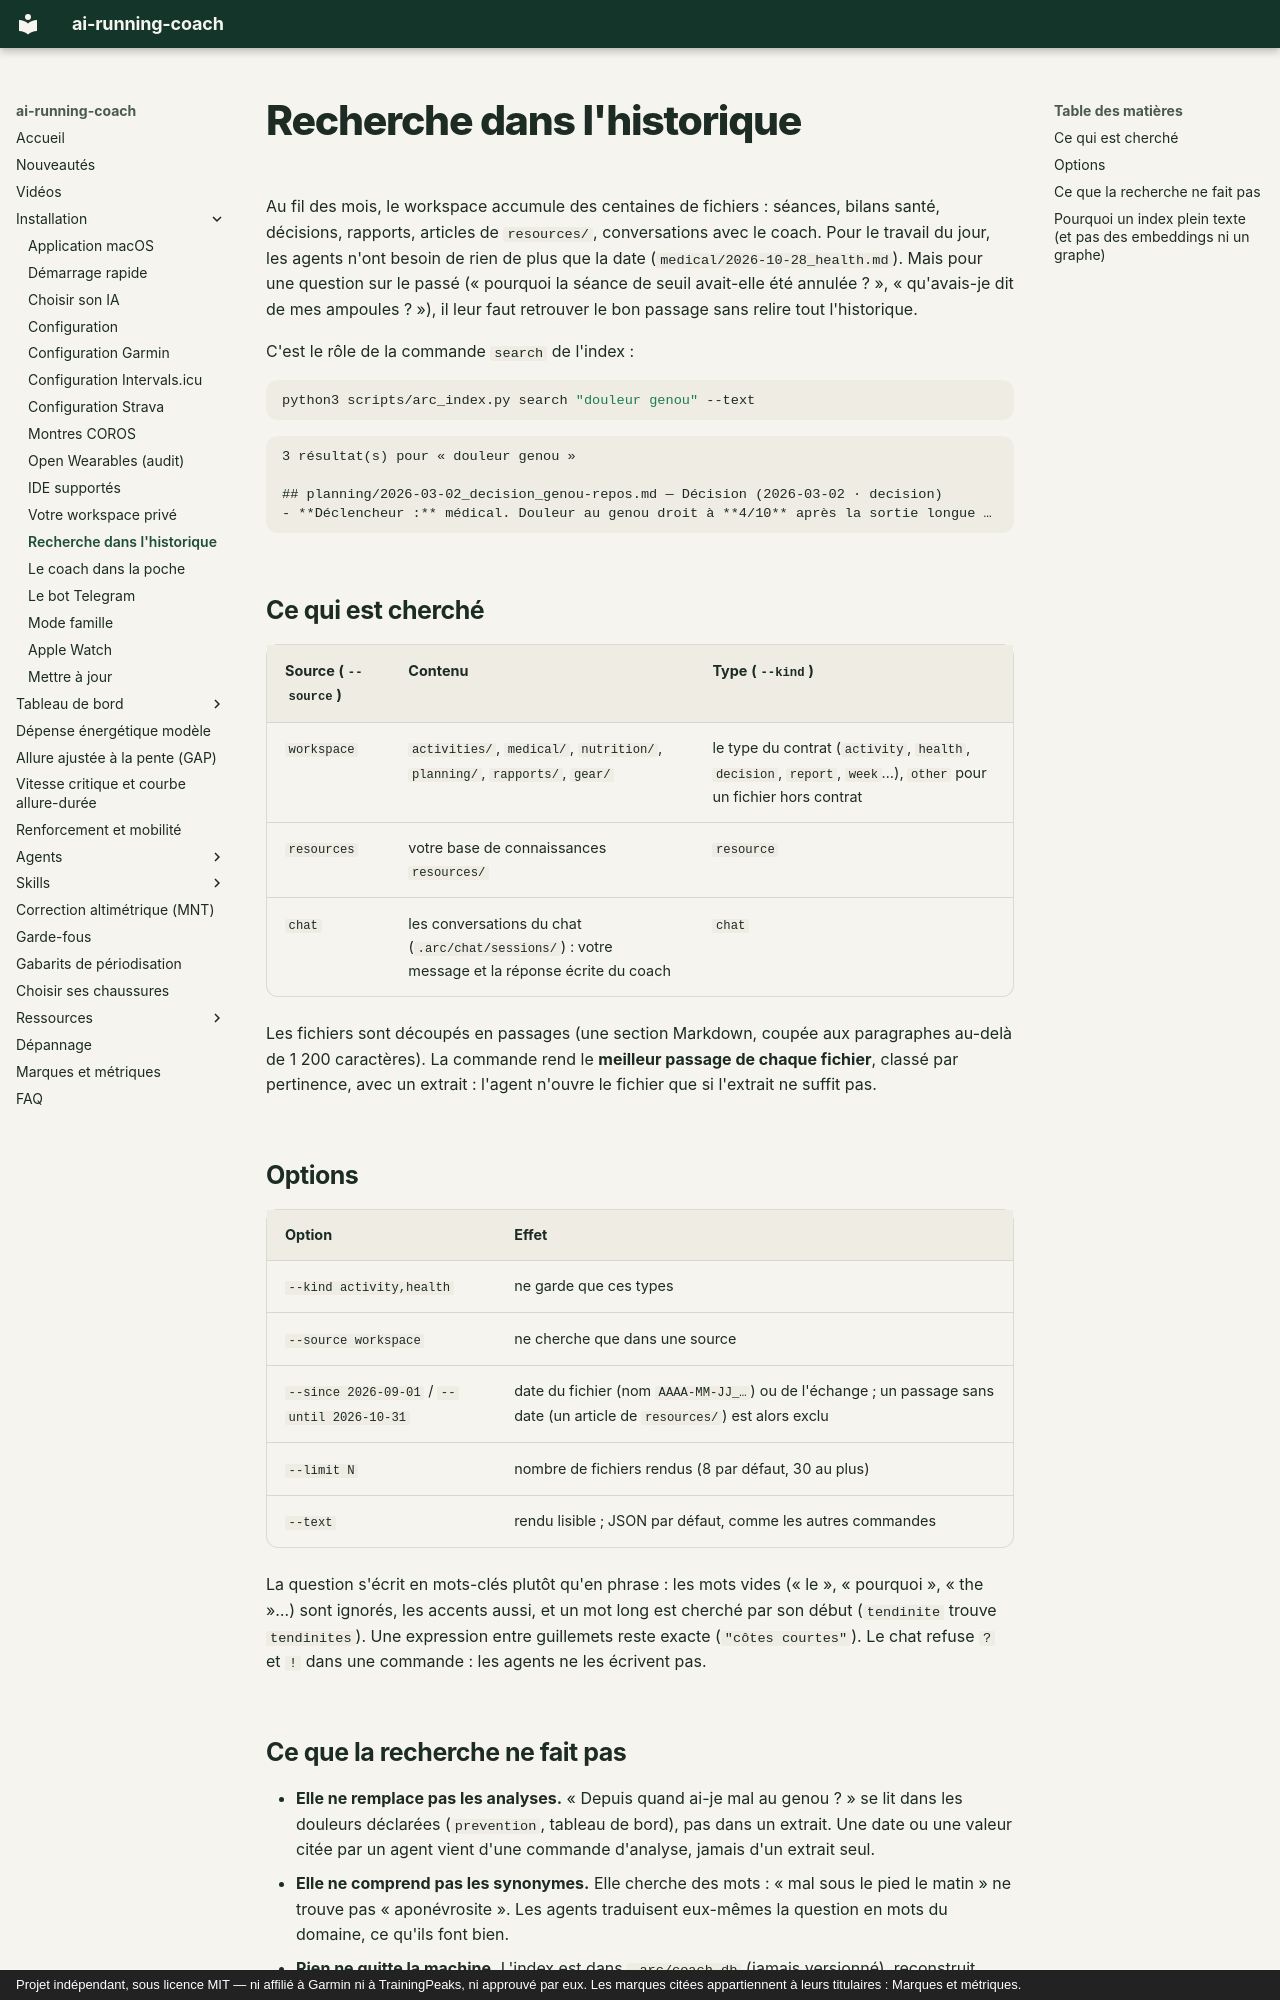

repository: mmornati/ai-running-coach · page: search/index.html · generator: mkdocs · copyright: Projet indépendant, sous licence MIT — ni affilié à Garmin ni à TrainingPeaks, ni approuvé par eux. Les marques citées appartiennent à leurs titulaires : Marques et métriques.

# Recherche dans l'historique

Au fil des mois, le workspace accumule des centaines de fichiers : séances, bilans santé, décisions,
rapports, articles de `resources/`, conversations avec le coach. Pour le travail du jour, les agents
n'ont besoin de rien de plus que la date (`medical/2026-10-28_health.md`). Mais pour une question sur le
passé (« pourquoi la séance de seuil avait-elle été annulée ? », « qu'avais-je dit de mes ampoules ? »), il
leur faut retrouver le bon passage sans relire tout l'historique.

C'est le rôle de la commande `search` de l'index :

```bash
python3 scripts/arc_index.py search "douleur genou" --text
```

```text
3 résultat(s) pour « douleur genou »

## planning/2026-03-02_decision_genou-repos.md — Décision (2026-03-02 · decision)
- **Déclencheur :** médical. Douleur au genou droit à **4/10** après la sortie longue …
```

## Ce qui est cherché

| Source (`--source`) | Contenu | Type (`--kind`) |
|---|---|---|
| `workspace` | `activities/`, `medical/`, `nutrition/`, `planning/`, `rapports/`, `gear/` | le type du contrat (`activity`, `health`, `decision`, `report`, `week`…), `other` pour un fichier hors contrat |
| `resources` | votre base de connaissances `resources/` | `resource` |
| `chat` | les conversations du chat (`.arc/chat/sessions/`) : votre message et la réponse écrite du coach | `chat` |

Les fichiers sont découpés en passages (une section Markdown, coupée aux paragraphes au-delà de
1 200 caractères). La commande rend le **meilleur passage de chaque fichier**, classé par pertinence,
avec un extrait : l'agent n'ouvre le fichier que si l'extrait ne suffit pas.

## Options

| Option | Effet |
|---|---|
| `--kind activity,health` | ne garde que ces types |
| `--source workspace` | ne cherche que dans une source |
| `--since 2026-09-01` / `--until 2026-10-31` | date du fichier (nom `AAAA-MM-JJ_…`) ou de l'échange ; un passage sans date (un article de `resources/`) est alors exclu |
| `--limit N` | nombre de fichiers rendus (8 par défaut, 30 au plus) |
| `--text` | rendu lisible ; JSON par défaut, comme les autres commandes |

La question s'écrit en mots-clés plutôt qu'en phrase : les mots vides (« le », « pourquoi », « the »…)
sont ignorés, les accents aussi, et un mot long est cherché par son début (`tendinite` trouve
`tendinites`). Une expression entre guillemets reste exacte (`"côtes courtes"`). Le chat refuse `?` et `!`
dans une commande : les agents ne les écrivent pas.
